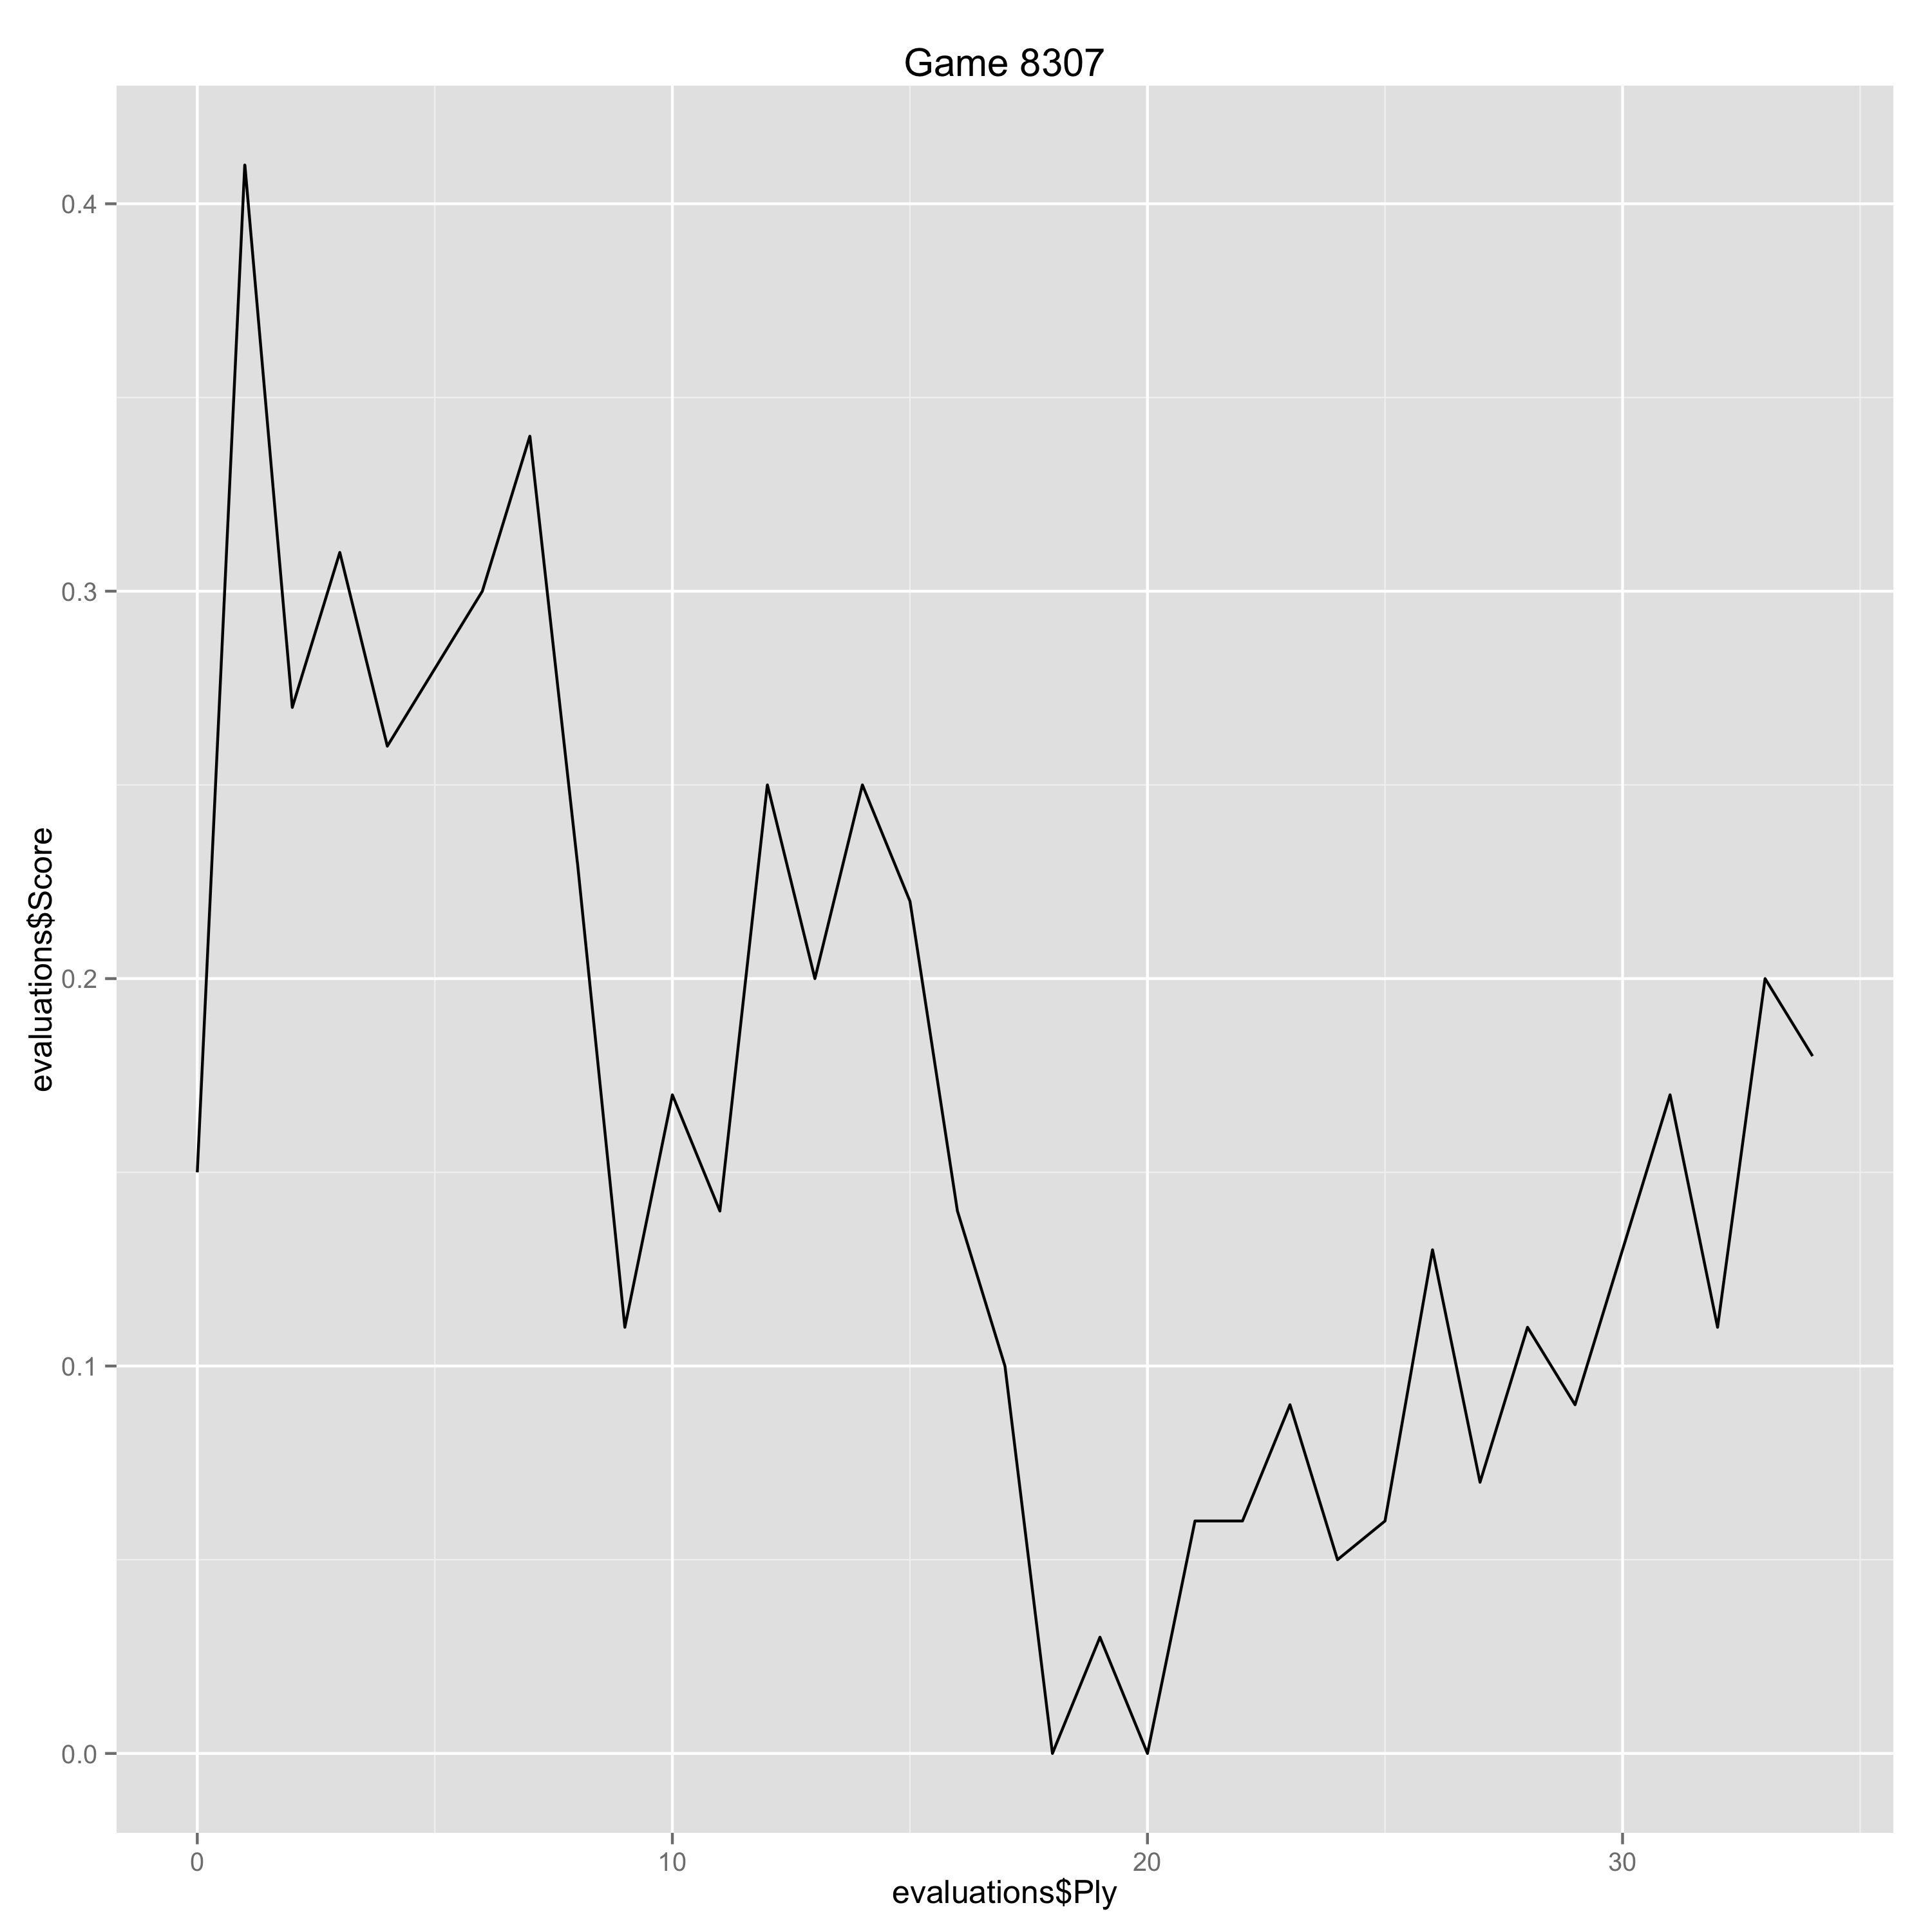

Source data for this figure (header and first rows):
Ply, Move, White, Black, Score, Eval, Comment
0, [1], d4, , 0.15, 0.15, 
1, [1], , c6, 0.41, -0.26, 
2, [2], c4, , 0.27, -0.14, 
3, [2], , d5, 0.31, -0.04, 
4, [3], cxd5, , 0.26, -0.05, 
5, [3], , cxd5, 0.28, -0.02, 
6, [4], Nc3, , 0.3, 0.02, 
7, [4], , Nf6, 0.34, -0.04, 
8, [5], Nf3, , 0.23, -0.11, 
9, [5], , Nc6, 0.11, 0.12, 
10, [6], Bf4, , 0.17, 0.06, 
11, [6], , Bf5, 0.14, 0.03, 
12, [7], e3, , 0.25, 0.11, 
13, [7], , e6, 0.2, 0.05, 
14, [8], Qb3, , 0.25, 0.05, 
15, [8], , Bb4, 0.22, 0.03, 
16, [9], Bb5, , 0.14, -0.08, 
17, [9], , O-O, 0.1, 0.04, 
18, [10], Bxc6, , 0.0, -0.1, 
19, [10], , Bxc3+, 0.03, -0.03, 
20, [11], Qxc3, , 0.0, -0.03, 
21, [11], , Rc8, 0.06, -0.06, 
22, [12], Ne5, , 0.06, 0.0, 
23, [12], , Ng4, 0.09, -0.03, 
24, [13], Nxg4, , 0.05, -0.04, 
25, [13], , Bxg4, 0.06, -0.01, 
26, [14], Qb4, , 0.13, 0.07, 
27, [14], , Rxc6, 0.07, 0.06, 
28, [15], Qxb7, , 0.11, 0.04, 
29, [15], , Qc8, 0.09, 0.02, 
30, [16], Qxc8, , 0.13, 0.04, 
31, [16], , Rfxc8, 0.17, -0.04, 
32, [17], O-O, , 0.11, -0.06, 
33, [17], , Be2, 0.2, -0.09, 
34, [18], Rfe1, , 0.18, -0.02, 
